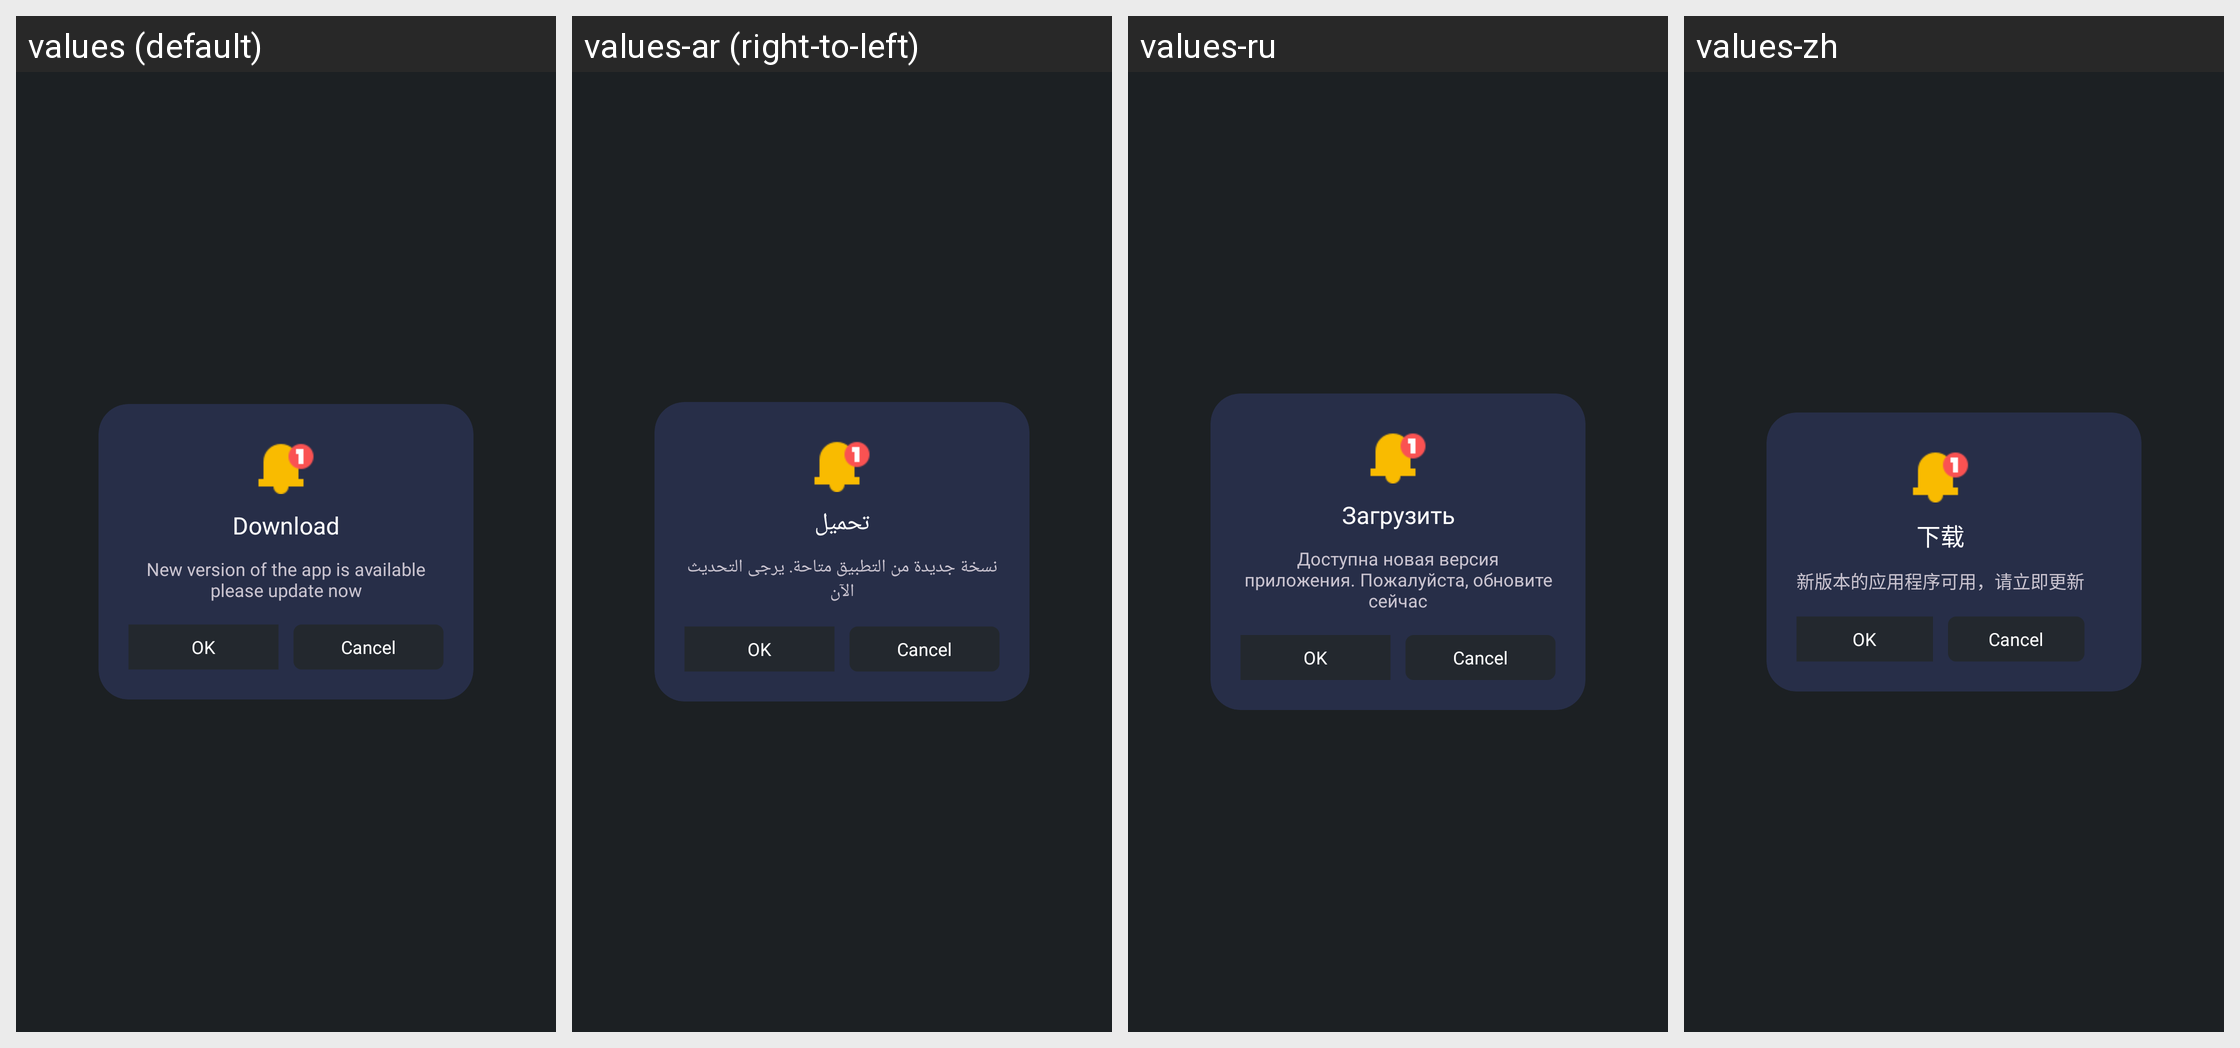

Strings drawn on this Android screen and how each of the app's shown locales translates them:
Android screen res/layout/alert_one.xml rendered under 4 locales, left to right: values (default), values-ar (right-to-left), values-ru, values-zh. Device: Nexus 5 (rendered at 1080×1920; each locale shown at half size, 540×960, under a caption strip naming it); theme AppTheme.
Strings drawn on this screen, with the default value and each locale's value (text and hints the layout hard-codes, and strings that could not be matched under every locale, appear in the picture but are not listed):

donwload
  values: Download
  values-ar: تحميل
  values-ru: Загрузить
  values-zh: 下载

kontol
  values: New version of the app is available please update now
  values-ar: نسخة جديدة من التطبيق متاحة. يرجى التحديث الآن
  values-ru: Доступна новая версия приложения. Пожалуйста, обновите сейчас
  values-zh: 新版本的应用程序可用，请立即更新
